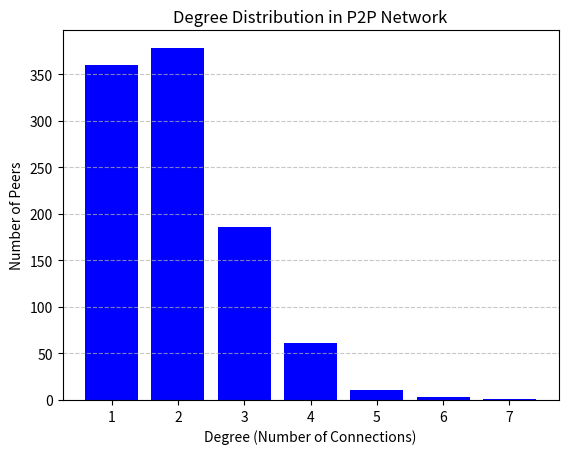

Python code for this plot:
import random
import matplotlib.pyplot as plt

class PeerNetwork:
    def __init__(self):
        self.peers = []  # List of peers
        self.degrees = {}  # Dictionary to track degrees of peers

    def add_peer(self):
        """Add a new peer to the network."""
        new_peer = f"Peer{len(self.peers) + 1}"  # Assign a unique ID to the new peer
        self.peers.append(new_peer)
        self.degrees[new_peer] = 0  # Initialize degree to 0

        if len(self.peers) > 1:
            # Select up to 2 peers to connect to using power-law distribution
            selected_peers = self.select_peers_power_law(self.peers[:-1], alpha=2.0)
            for peer in selected_peers:
                self.degrees[peer] += 1  # Increment degree of selected peers
                self.degrees[new_peer] += 1  # Increment degree of the new peer

    def select_peers_power_law(self, peers, alpha=2.0):
        """Select peers using power-law distribution."""
        if not peers:
            return []

        degrees = [self.degrees[peer] + 1 for peer in peers]  # Degrees of existing peers
        probabilities = [d ** -alpha for d in degrees]  # Power-law probabilities
        total = sum(probabilities)
        probabilities = [p / total for p in probabilities]  # Normalize probabilities

        num_connections = min(1, len(peers))  # Connect to at most 2 peers
        selected_indices = random.choices(range(len(peers)), weights=probabilities, k=num_connections)
        return [peers[i] for i in selected_indices]

    def simulate(self, num_peers=12):
        """Simulate the network growth."""
        for _ in range(num_peers):
            self.add_peer()

    def plot_degree_distribution(self):
        """Plot the degree distribution."""
        degree_counts = {}
        for degree in self.degrees.values():
            degree_counts[degree] = degree_counts.get(degree, 0) + 1

        degrees = sorted(degree_counts.keys())
        counts = [degree_counts[d] for d in degrees]

        plt.bar(degrees, counts, color='blue')
        plt.xlabel('Degree (Number of Connections)')
        plt.ylabel('Number of Peers')
        plt.title('Degree Distribution in P2P Network')
        plt.xticks(degrees)
        plt.grid(axis='y', linestyle='--', alpha=0.7)
        plt.show()

# Run the simulation
network = PeerNetwork()
network.simulate(num_peers=1000)
network.plot_degree_distribution()